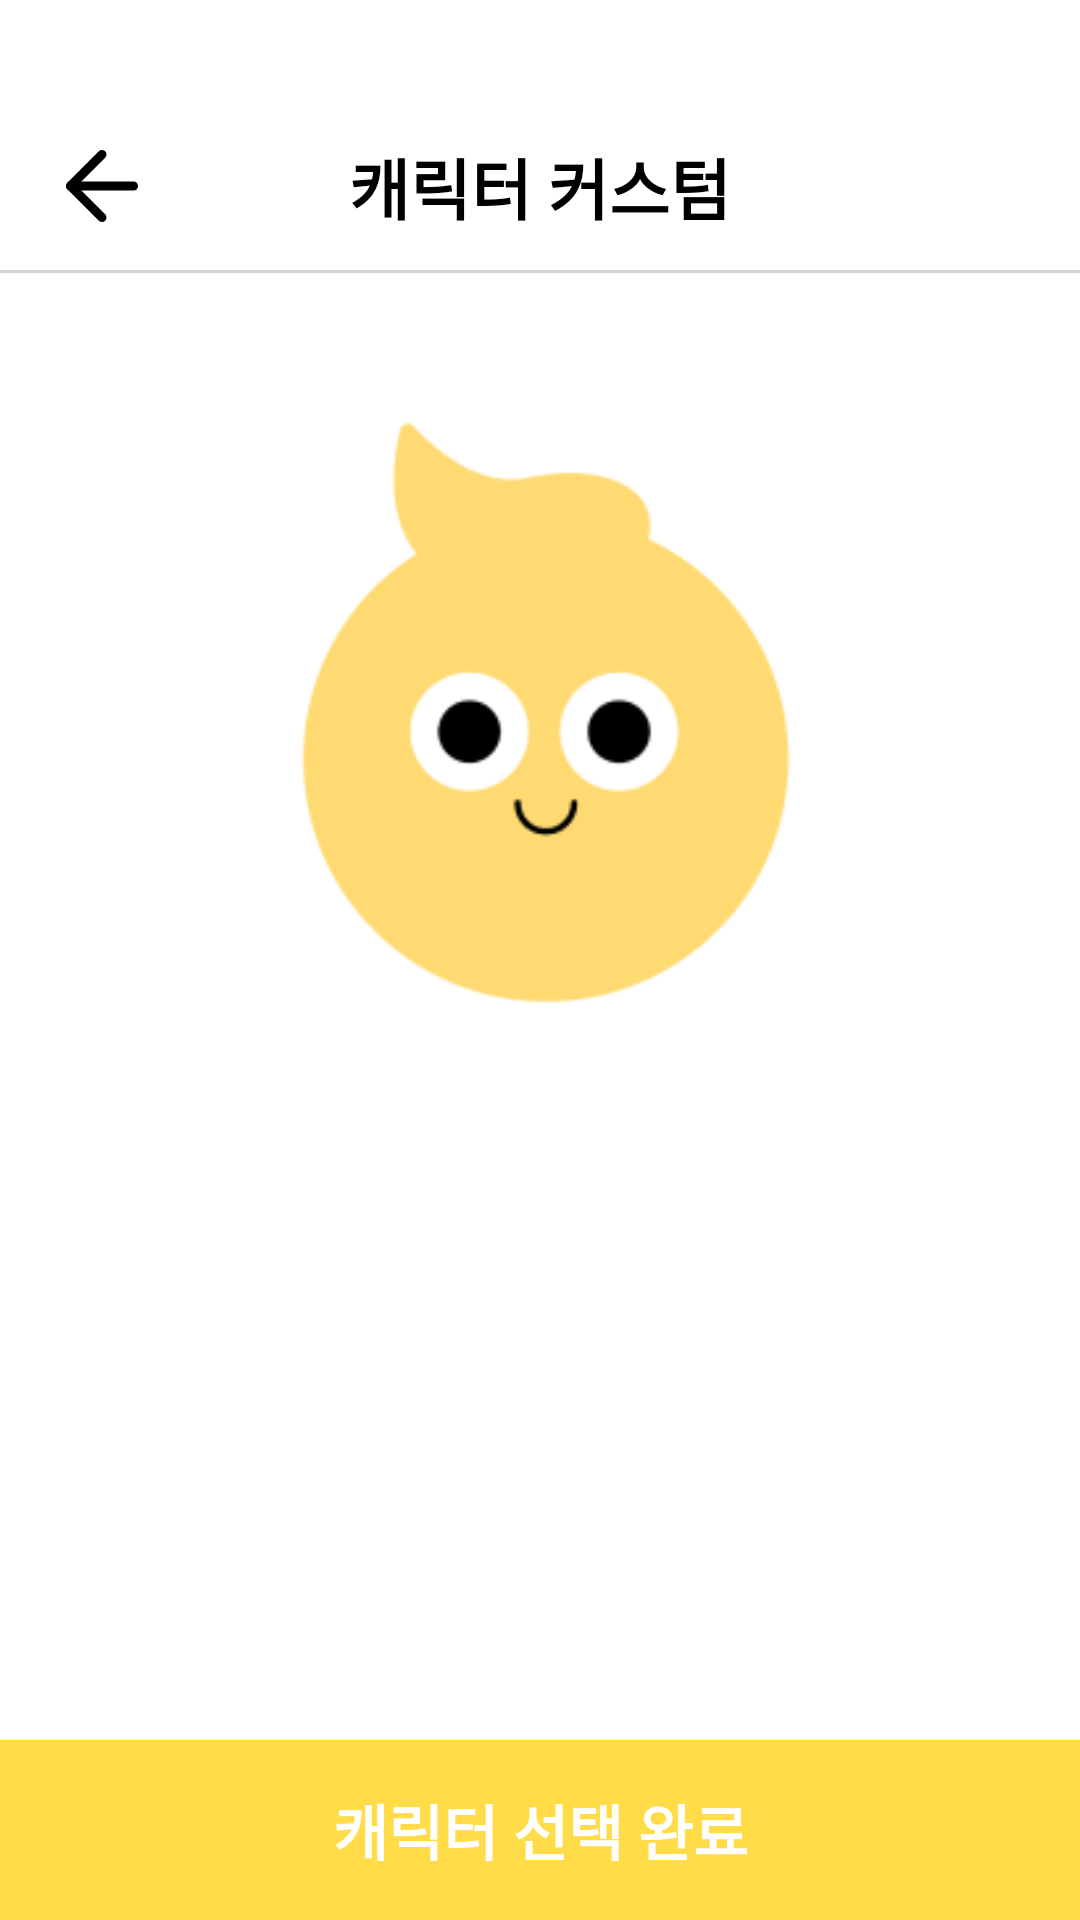

Here is an Android app screen rendered from its layout file. Give the layout XML and the strings, colors and styles it references.
<!-- AndroidManifest.xml: application theme Theme.Earth1roundAOS -->
<!-- res/layout/fragment_character_select.xml -->
<?xml version="1.0" encoding="utf-8"?>

<androidx.constraintlayout.widget.ConstraintLayout xmlns:android="http://schemas.android.com/apk/res/android"
    android:layout_width="match_parent"
    android:layout_height="match_parent"
    xmlns:app="http://schemas.android.com/apk/res-auto">

    <ImageView
        android:id="@+id/character_select_back_iv"
        android:layout_width="36dp"
        android:layout_height="36dp"
        android:layout_marginTop="44dp"
        android:layout_marginStart="16dp"
        android:src="@drawable/ic_back"
        app:layout_constraintStart_toStartOf="parent"
        app:layout_constraintTop_toTopOf="parent"/>


    <TextView
        android:id="@+id/character_select_title_tv"
        android:layout_width="match_parent"
        android:layout_height="wrap_content"
        android:text="캐릭터 커스텀"
        android:textAlignment="center"
        android:textColor="@color/black"
        android:textSize="22sp"
        android:textStyle="bold"
        app:layout_constraintTop_toTopOf="@id/character_select_back_iv"
        app:layout_constraintBottom_toBottomOf="@id/character_select_back_iv"/>

    <View
        android:id="@+id/character_select_view"
        android:layout_width="match_parent"
        android:layout_height="3px"
        android:layout_marginTop="10dp"
        android:background="#D3D3D3"
        app:layout_constraintTop_toBottomOf="@id/character_select_back_iv"/>

    <ImageView
        android:id="@+id/character_select_character_iv"
        android:layout_width="230dp"
        android:layout_height="230dp"
        android:layout_marginTop="130dp"
        android:src="@drawable/char_basic"
        app:layout_constraintStart_toStartOf="parent"
        app:layout_constraintEnd_toEndOf="parent"
        app:layout_constraintTop_toTopOf="parent" />

    <androidx.recyclerview.widget.RecyclerView
        android:id="@+id/character_select_custom_rv"
        android:layout_width="match_parent"
        android:layout_height="0dp"
        app:layout_constraintTop_toBottomOf="@id/character_select_character_iv"
        app:layout_constraintBottom_toTopOf="@id/character_select_button"/>


    <androidx.appcompat.widget.AppCompatButton
        android:id="@+id/character_select_button"
        android:layout_width="match_parent"
        android:layout_height="60dp"
        android:layout_marginTop="20dp"
        android:text="캐릭터 선택 완료"
        android:textSize="20sp"
        android:textStyle="bold"
        android:background="@color/bg_yellow"
        android:textColor="@color/white"
        app:layout_constraintBottom_toBottomOf="parent"/>

</androidx.constraintlayout.widget.ConstraintLayout>
<!-- resources referenced by this layout -->
<resources>
  <color name="bg_yellow">#FFDC48</color>
  <color name="black">#FF000000</color>
  <color name="white">#FFFFFFFF</color>
  <!-- drawable char_basic: png bitmap (drawable, 8102 bytes) -->
  <!-- drawable ic_back (drawable) -->
  <vector xmlns:android="http://schemas.android.com/apk/res/android"
      android:width="36dp"
      android:height="36dp"
      android:viewportWidth="36"
      android:viewportHeight="36">
    <path
        android:pathData="M28.5,18H7.5"
        android:strokeLineJoin="round"
        android:strokeWidth="3"
        android:fillColor="#00000000"
        android:strokeColor="#000000"
        android:strokeLineCap="round"/>
    <path
        android:pathData="M18,28.5L7.5,18L18,7.5"
        android:strokeLineJoin="round"
        android:strokeWidth="3"
        android:fillColor="#00000000"
        android:strokeColor="#000000"
        android:strokeLineCap="round"/>
  </vector>
  <style name="Theme.Earth1roundAOS" parent="Theme.MaterialComponents.DayNight.DarkActionBar">
  
          
          <item name="colorPrimary">@color/purple_500</item>
          <item name="colorPrimaryVariant">@color/purple_700</item>
          <item name="colorOnPrimary">@color/white</item>
          
          <item name="colorSecondary">@color/teal_200</item>
          <item name="colorSecondaryVariant">@color/teal_700</item>
          <item name="colorOnSecondary">@color/black</item>
          
          <item name="android:statusBarColor" tools:targetApi="l">?attr/colorPrimaryVariant</item>
          
          <item name="windowActionBar">false</item>
          <item name="windowNoTitle">true</item>
          <item name="android:windowFullscreen">true</item>
      </style>
  <color name="purple_500">#FF6200EE</color>
  <color name="purple_700">#FF3700B3</color>
  <color name="teal_200">#FF03DAC5</color>
  <color name="teal_700">#FF018786</color>
</resources>
